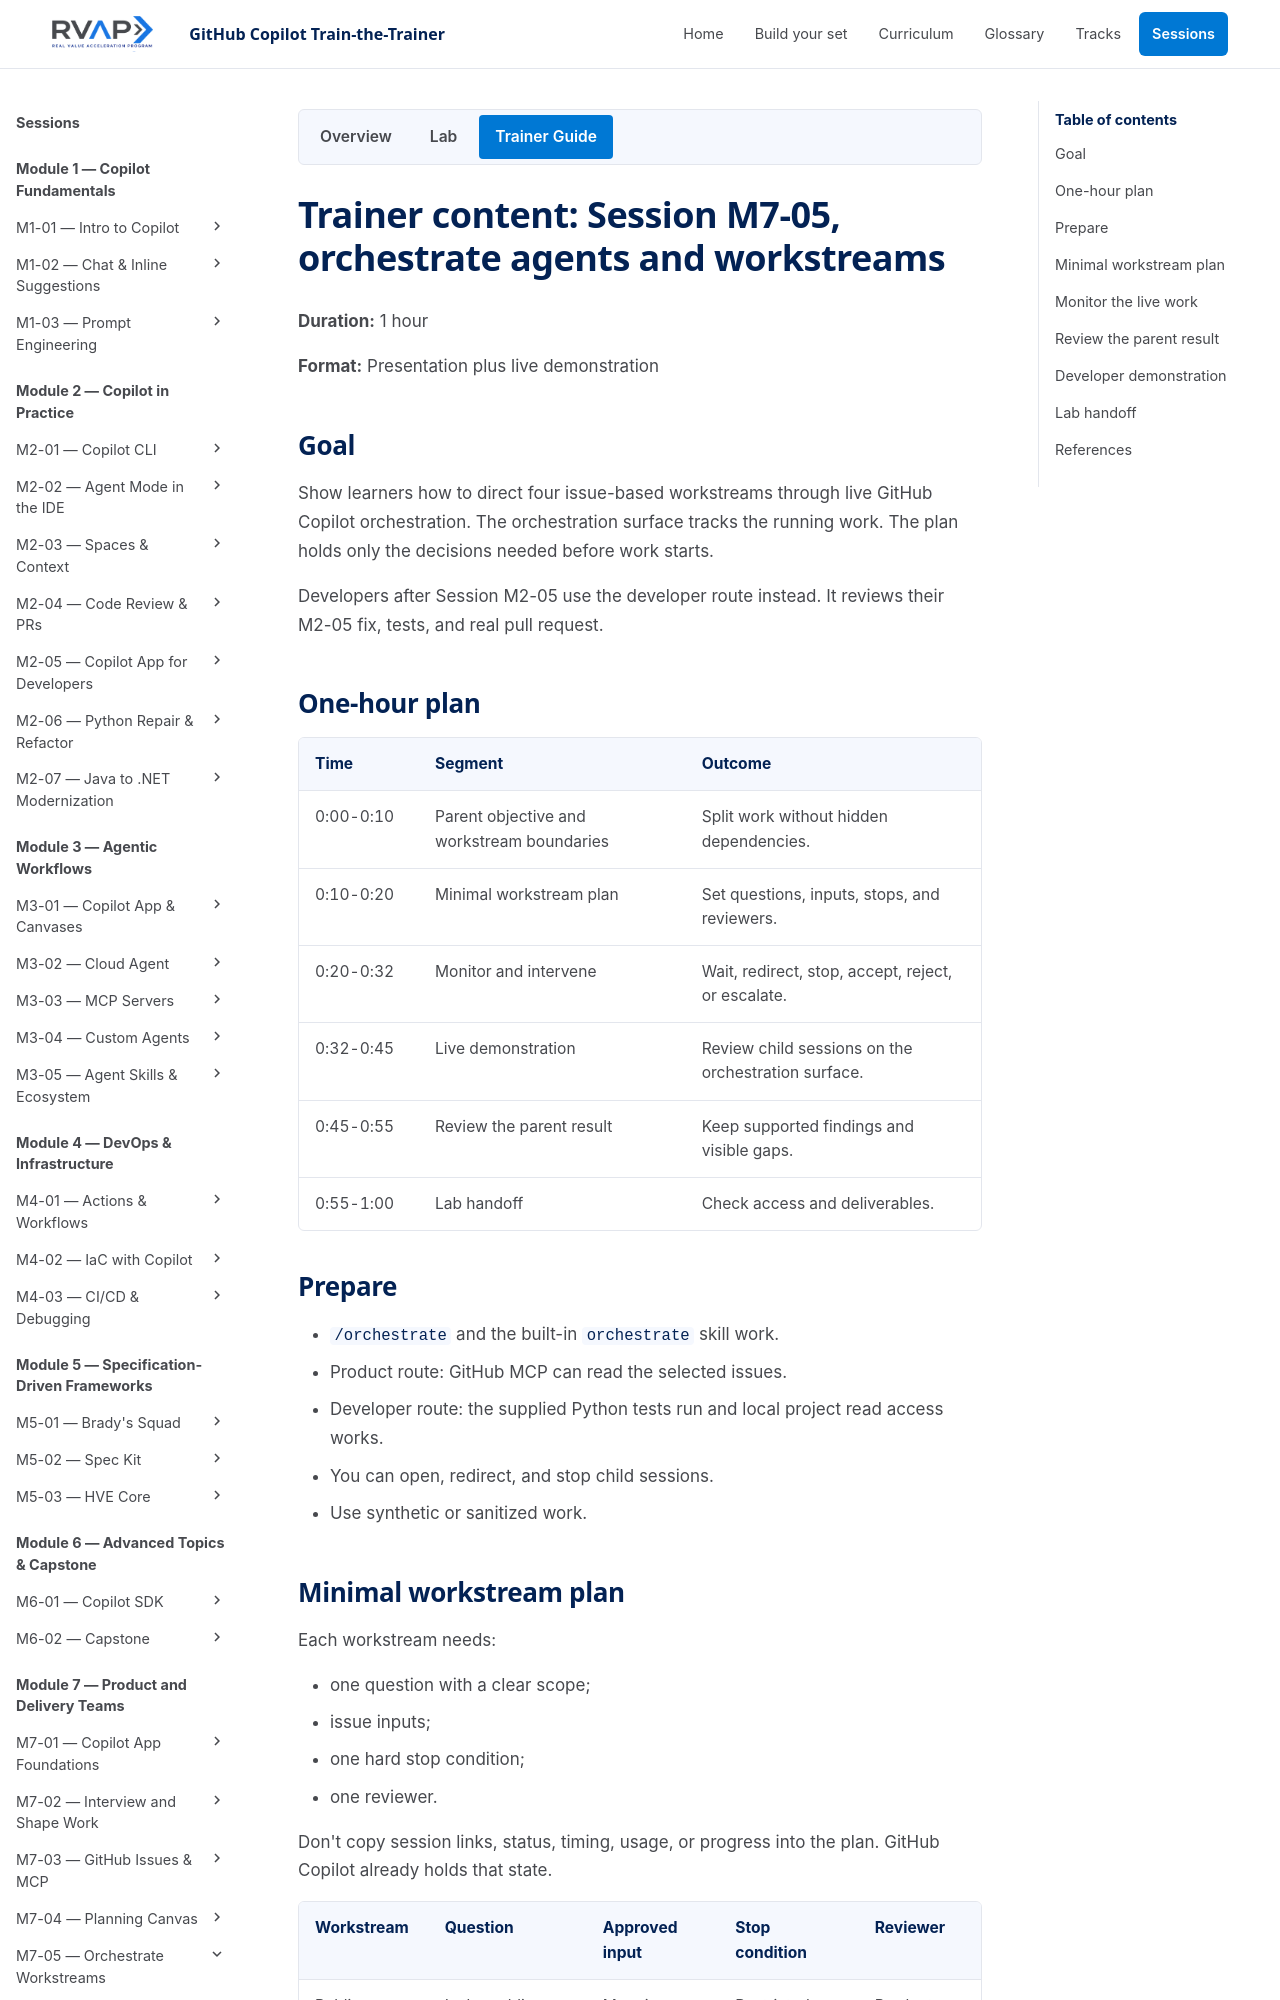

repository: microsoft/frontier-ghcp-ttt-rvas · page: previews/pr-20-2909f630fc/sessions/session-m7-05-orchestrate-workstreams/trainer-content/index.html · generator: mkdocs

# Trainer content: Session M7-05, orchestrate agents and workstreams

**Duration:** 1 hour

**Format:** Presentation plus live demonstration

## Goal

Show learners how to direct four issue-based workstreams through live GitHub
Copilot orchestration. The orchestration surface tracks the running work. The
plan holds only the decisions needed before work starts.

Developers after Session M2-05 use the developer route instead. It
reviews their M2-05 fix, tests, and real pull request.

## One-hour plan

| Time | Segment | Outcome |
| --- | --- | --- |
| 0:00-0:08 | Parent objective, terms, and boundaries | Define parent, child, and stop condition. |
| 0:08-0:18 | When to split; independence and shared dependencies | Decide to split, and split without hidden dependencies. |
| 0:18-0:26 | Minimal workstream plan | Set questions, inputs, stops, and reviewers. |
| 0:26-0:38 | Monitor and intervene; failure modes | Wait, redirect, stop, accept, reject, or escalate. |
| 0:38-0:50 | Live demonstration | Review child sessions on the orchestration surface. |
| 0:50-0:57 | Review the parent result | Keep supported findings and visible gaps. |
| 0:57-1:00 | Lab handoff | Check access and deliverables. |

## Prepare

- `/orchestrate` and the built-in `orchestrate` skill work.
- Product route: GitHub MCP can read the selected issues.
- Developer route: the supplied Python tests run and local project read access works.
- You can open, redirect, and stop child sessions.
- Use synthetic or sanitized work.
